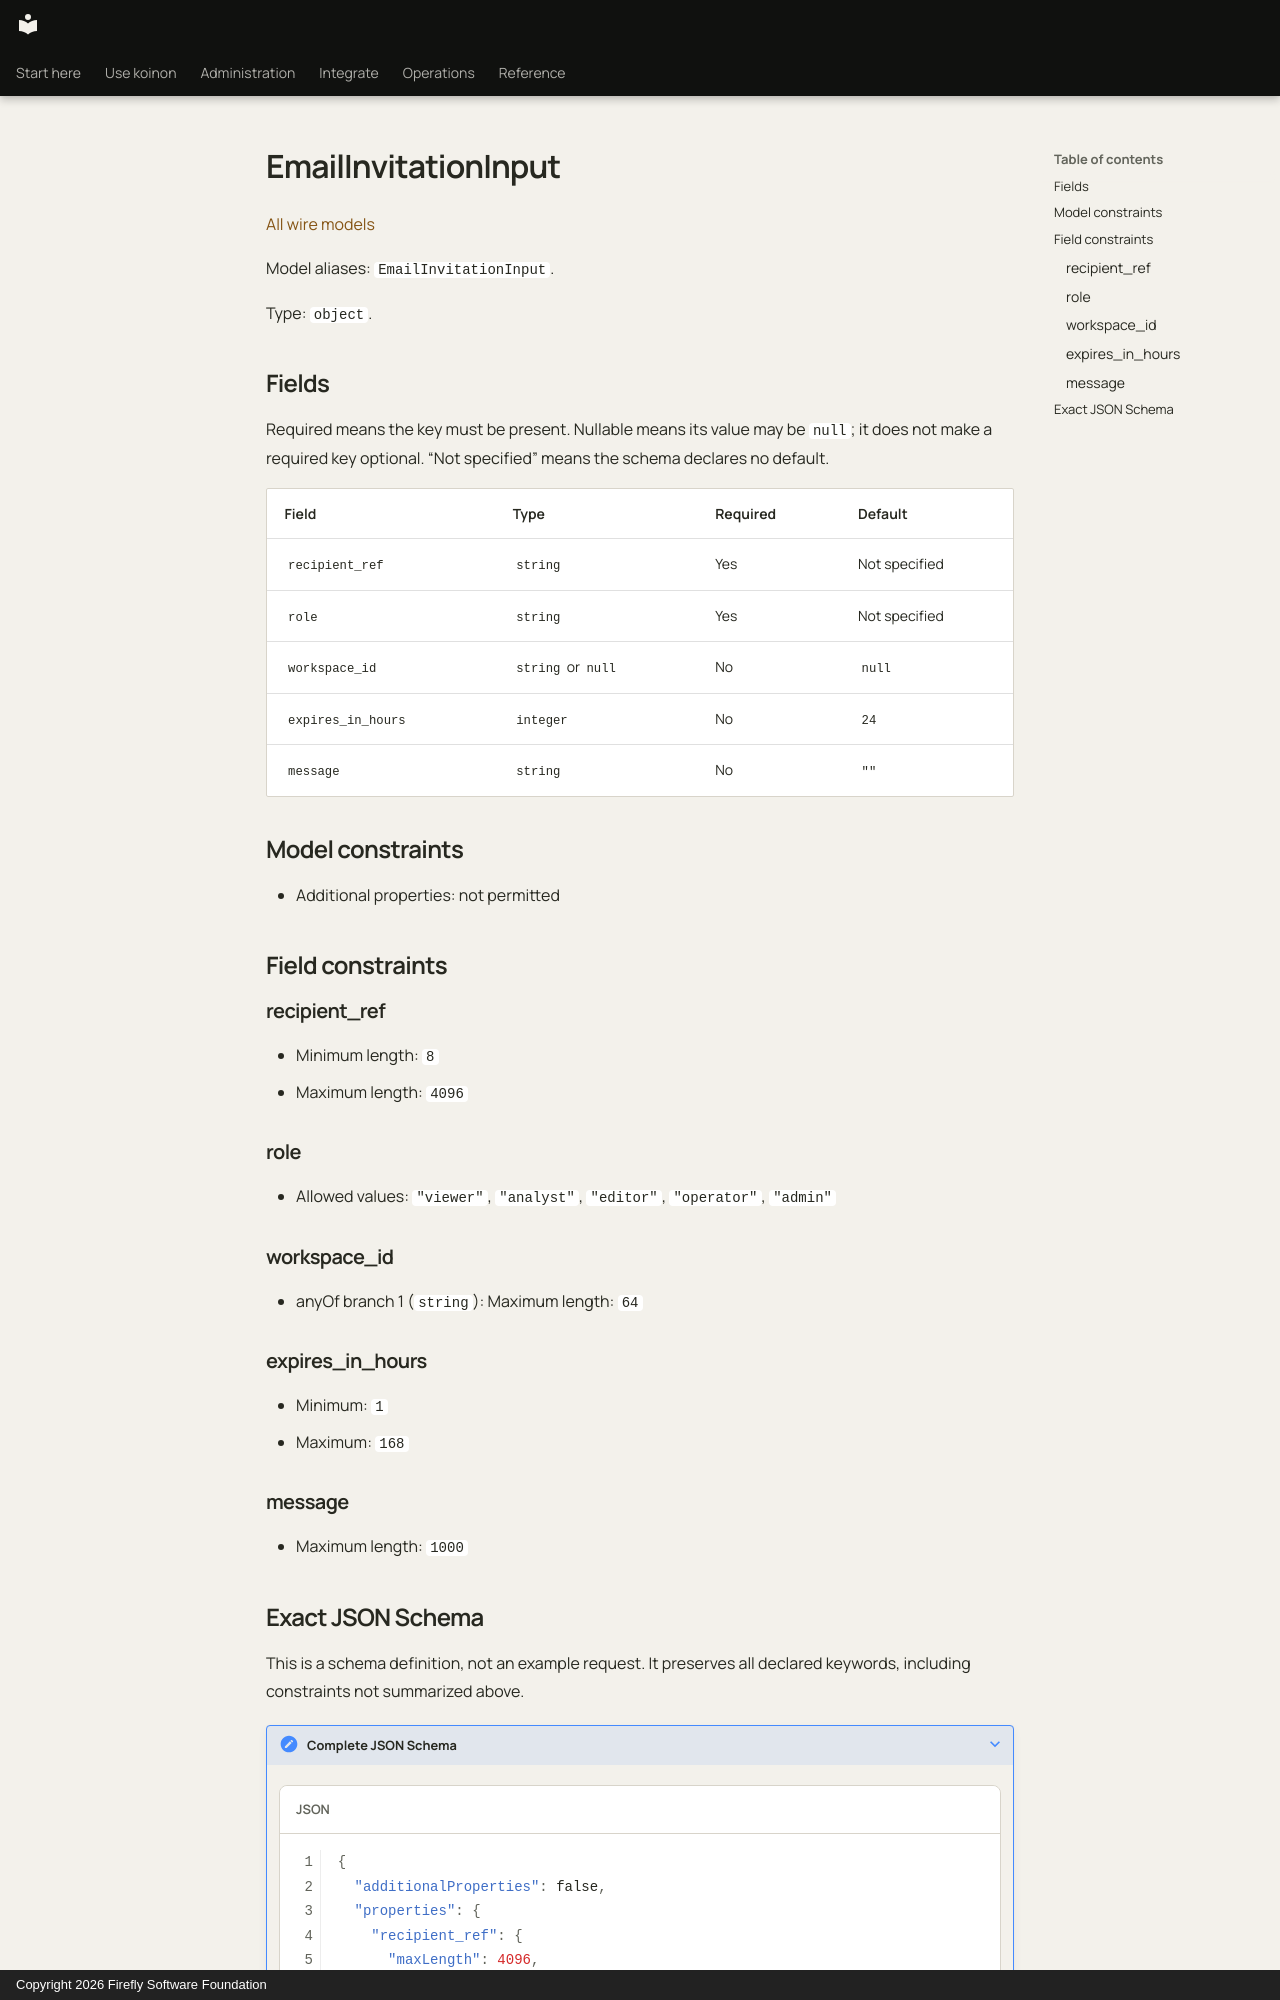

repository: fireflyframework/firefly-koinon · page: reference/models/emailinvitationinput/index.html · generator: mkdocs · copyright: Copyright 2026 Firefly Software Foundation

<!-- Copyright 2026 Firefly Software Foundation -->
<!-- SPDX-License-Identifier: Apache-2.0 -->

# EmailInvitationInput

[All wire models](index.md)

Model aliases: `EmailInvitationInput`.

Type: `object`.

## Fields

Required means the key must be present. Nullable means its value may be `null`; it does not make a required key optional. “Not specified” means the schema declares no default.

| Field | Type | Required | Default |
| --- | --- | --- | --- |
| `recipient_ref` | `string` | Yes | Not specified |
| `role` | `string` | Yes | Not specified |
| `workspace_id` | `string` or `null` | No | `null` |
| `expires_in_hours` | `integer` | No | `24` |
| `message` | `string` | No | `""` |

## Model constraints

- Additional properties: not permitted

## Field constraints

### recipient_ref

- Minimum length: `8`
- Maximum length: `4096`

### role

- Allowed values: `"viewer"`, `"analyst"`, `"editor"`, `"operator"`, `"admin"`

### workspace_id

- anyOf branch 1 (`string`): Maximum length: `64`

### expires_in_hours

- Minimum: `1`
- Maximum: `168`

### message

- Maximum length: `1000`
